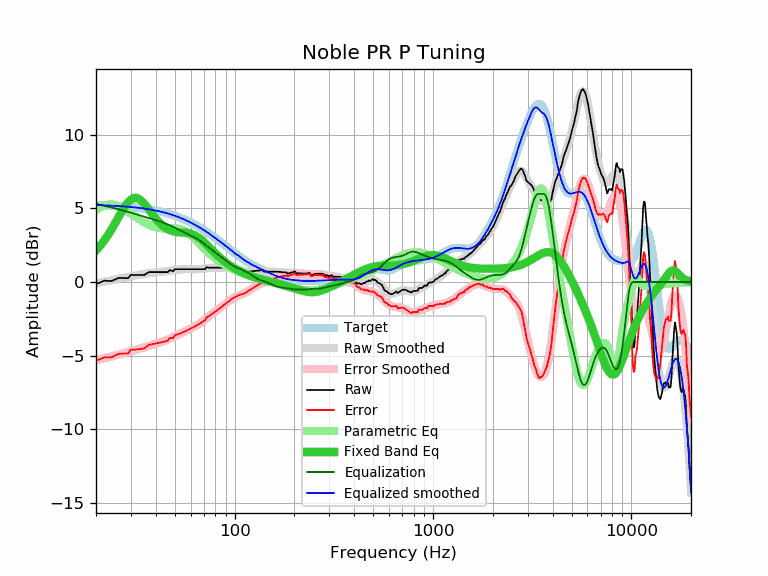

Data behind this chart, as committed beside it:
frequency, raw, error, smoothed, error_smoothed, equalization, parametric_eq, equalized_raw, equalized_smoothed, target
20, -0.11, -5.34, -0.09, -5.31, 5.31, 2.14, 5.20, 5.23, 5.23
21, -0.04, -5.26, -0.03, -5.25, 5.25, 2.46, 5.21, 5.22, 5.22
22, 0.09, -5.12, 0.02, -5.19, 5.19, 2.81, 5.28, 5.21, 5.21
23, 0.07, -5.13, 0.07, -5.12, 5.12, 3.19, 5.19, 5.20, 5.20
24, 0.07, -5.12, 0.12, -5.06, 5.06, 3.59, 5.13, 5.19, 5.19
25, 0.17, -5.00, 0.17, -5.00, 5.00, 4.00, 5.17, 5.17, 5.17
26, 0.27, -4.89, 0.22, -4.94, 4.94, 4.41, 5.21, 5.16, 5.16
27, 0.27, -4.88, 0.26, -4.88, 4.88, 4.80, 5.15, 5.15, 5.15
28, 0.27, -4.86, 0.31, -4.82, 4.82, 5.14, 5.09, 5.13, 5.13
29, 0.25, -4.86, 0.35, -4.77, 4.77, 5.42, 5.02, 5.11, 5.11
30, 0.49, -4.61, 0.39, -4.71, 4.71, 5.61, 5.20, 5.10, 5.10
31, 0.47, -4.61, 0.43, -4.65, 4.65, 5.71, 5.12, 5.08, 5.08
32, 0.47, -4.59, 0.46, -4.60, 4.60, 5.71, 5.07, 5.06, 5.06
33, 0.47, -4.57, 0.49, -4.54, 4.54, 5.64, 5.01, 5.04, 5.04
34, 0.47, -4.54, 0.52, -4.49, 4.49, 5.50, 4.96, 5.01, 5.02
35, 0.47, -4.52, 0.55, -4.44, 4.44, 5.32, 4.91, 4.99, 4.99
36, 0.58, -4.39, 0.58, -4.39, 4.39, 5.12, 4.97, 4.97, 4.97
37, 0.67, -4.27, 0.60, -4.34, 4.34, 4.91, 5.01, 4.94, 4.94
38, 0.67, -4.24, 0.62, -4.30, 4.30, 4.70, 4.97, 4.91, 4.91
39, 0.67, -4.22, 0.64, -4.25, 4.25, 4.50, 4.92, 4.89, 4.89
40, 0.67, -4.19, 0.65, -4.21, 4.21, 4.31, 4.88, 4.86, 4.86
41, 0.67, -4.16, 0.67, -4.16, 4.16, 4.15, 4.83, 4.83, 4.83
42, 0.67, -4.12, 0.68, -4.12, 4.12, 4.00, 4.79, 4.79, 4.80
43, 0.67, -4.09, 0.69, -4.07, 4.07, 3.87, 4.74, 4.76, 4.76
44, 0.67, -4.06, 0.71, -4.02, 4.02, 3.76, 4.69, 4.73, 4.73
45, 0.67, -4.02, 0.72, -3.97, 3.97, 3.66, 4.64, 4.69, 4.69
46, 0.67, -3.99, 0.74, -3.92, 3.92, 3.59, 4.59, 4.66, 4.66
47, 0.80, -3.82, 0.76, -3.86, 3.86, 3.52, 4.66, 4.62, 4.62
48, 0.77, -3.81, 0.78, -3.81, 3.81, 3.48, 4.58, 4.58, 4.58
49, 0.73, -3.81, 0.79, -3.75, 3.75, 3.44, 4.48, 4.54, 4.54
50, 0.87, -3.63, 0.81, -3.69, 3.69, 3.41, 4.56, 4.50, 4.50
51, 0.87, -3.59, 0.83, -3.63, 3.63, 3.39, 4.50, 4.46, 4.46
52, 0.87, -3.54, 0.84, -3.57, 3.57, 3.38, 4.44, 4.42, 4.42
53, 0.87, -3.50, 0.85, -3.52, 3.52, 3.37, 4.39, 4.37, 4.37
54, 0.87, -3.46, 0.86, -3.46, 3.46, 3.36, 4.33, 4.33, 4.33
55, 0.87, -3.41, 0.87, -3.41, 3.41, 3.36, 4.28, 4.28, 4.28
56, 0.87, -3.36, 0.88, -3.36, 3.36, 3.35, 4.23, 4.24, 4.24
57, 0.87, -3.32, 0.88, -3.31, 3.31, 3.34, 4.18, 4.19, 4.19
58, 0.87, -3.27, 0.88, -3.26, 3.26, 3.33, 4.13, 4.14, 4.14
59, 0.87, -3.22, 0.88, -3.22, 3.22, 3.31, 4.09, 4.09, 4.09
60, 0.87, -3.17, 0.87, -3.17, 3.17, 3.29, 4.04, 4.04, 4.04
61, 0.87, -3.12, 0.87, -3.12, 3.12, 3.26, 3.99, 3.99, 3.99
62, 0.87, -3.07, 0.87, -3.07, 3.07, 3.22, 3.94, 3.94, 3.94
63, 0.87, -3.02, 0.87, -3.02, 3.02, 3.17, 3.89, 3.89, 3.89
64, 0.87, -2.97, 0.87, -2.97, 2.97, 3.12, 3.84, 3.84, 3.84
65, 0.87, -2.92, 0.87, -2.92, 2.92, 3.07, 3.79, 3.79, 3.79
66, 0.87, -2.86, 0.88, -2.86, 2.86, 3.01, 3.73, 3.73, 3.73
67, 0.87, -2.81, 0.88, -2.80, 2.80, 2.94, 3.67, 3.68, 3.68
68, 0.87, -2.76, 0.89, -2.74, 2.74, 2.87, 3.61, 3.63, 3.63
69, 0.87, -2.70, 0.90, -2.68, 2.68, 2.79, 3.55, 3.58, 3.58
70, 0.87, -2.65, 0.91, -2.61, 2.61, 2.72, 3.48, 3.52, 3.52
71, 0.87, -2.60, 0.92, -2.55, 2.55, 2.64, 3.42, 3.47, 3.47
72, 1.00, -2.41, 0.93, -2.48, 2.48, 2.56, 3.48, 3.41, 3.41
73, 0.99, -2.37, 0.94, -2.42, 2.42, 2.48, 3.41, 3.36, 3.36
74, 0.97, -2.33, 0.95, -2.35, 2.35, 2.40, 3.32, 3.30, 3.30
75, 0.97, -2.28, 0.96, -2.29, 2.29, 2.32, 3.26, 3.25, 3.25
76, 0.97, -2.23, 0.97, -2.23, 2.23, 2.24, 3.20, 3.20, 3.20
77, 0.97, -2.17, 0.97, -2.17, 2.17, 2.16, 3.14, 3.14, 3.14
78, 0.97, -2.12, 0.97, -2.11, 2.11, 2.09, 3.09, 3.09, 3.09
79, 0.97, -2.06, 0.98, -2.06, 2.06, 2.01, 3.03, 3.03, 3.03
... 553 more rows
